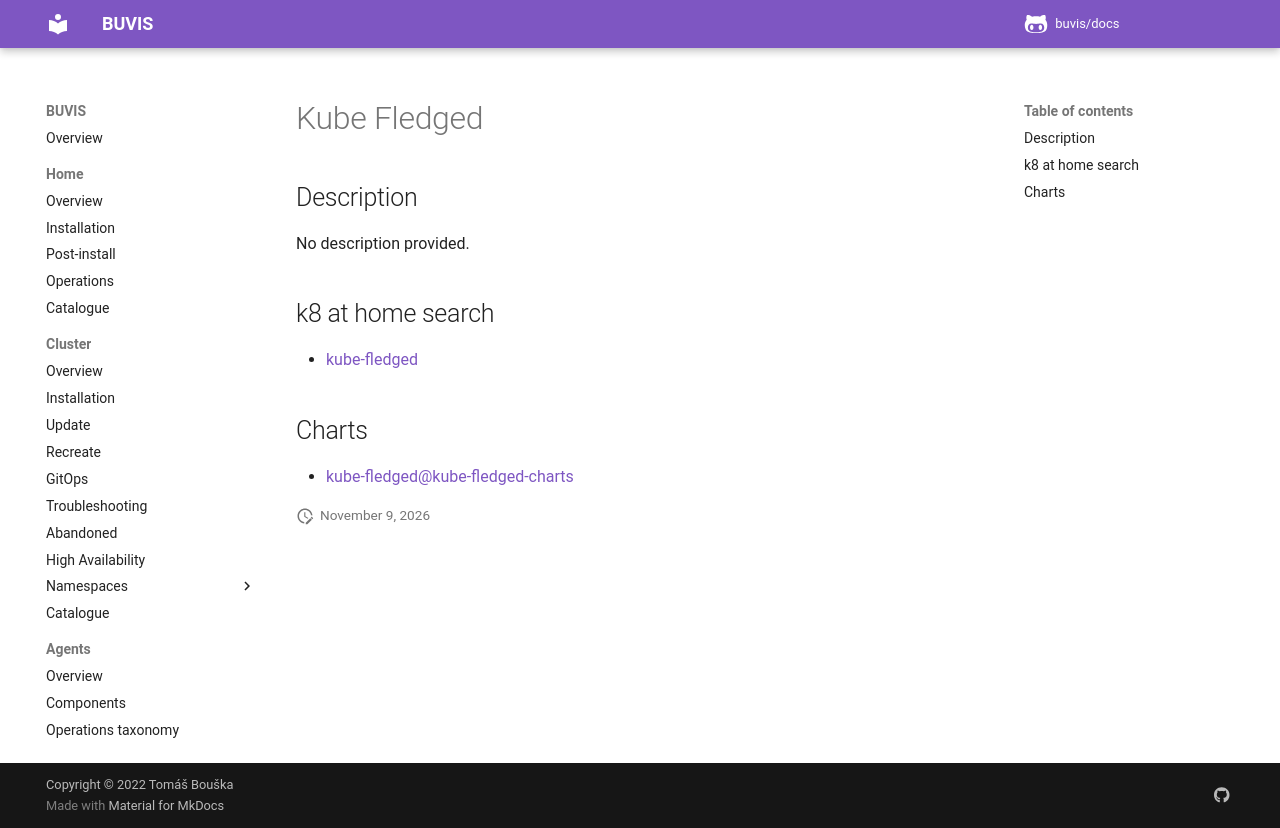

repository: buvis/docs · page: cluster/catalogue/kube-fledged/index.html · generator: mkdocs

# Kube Fledged

## Description

No description provided.

## k8 at home search

- [kube-fledged](https://nanne.dev/k8s-at-home-search/#/kube-fledged)

## Charts

- [kube-fledged@kube-fledged-charts](https://senthilrch.github.io/kubefledged-charts/)
